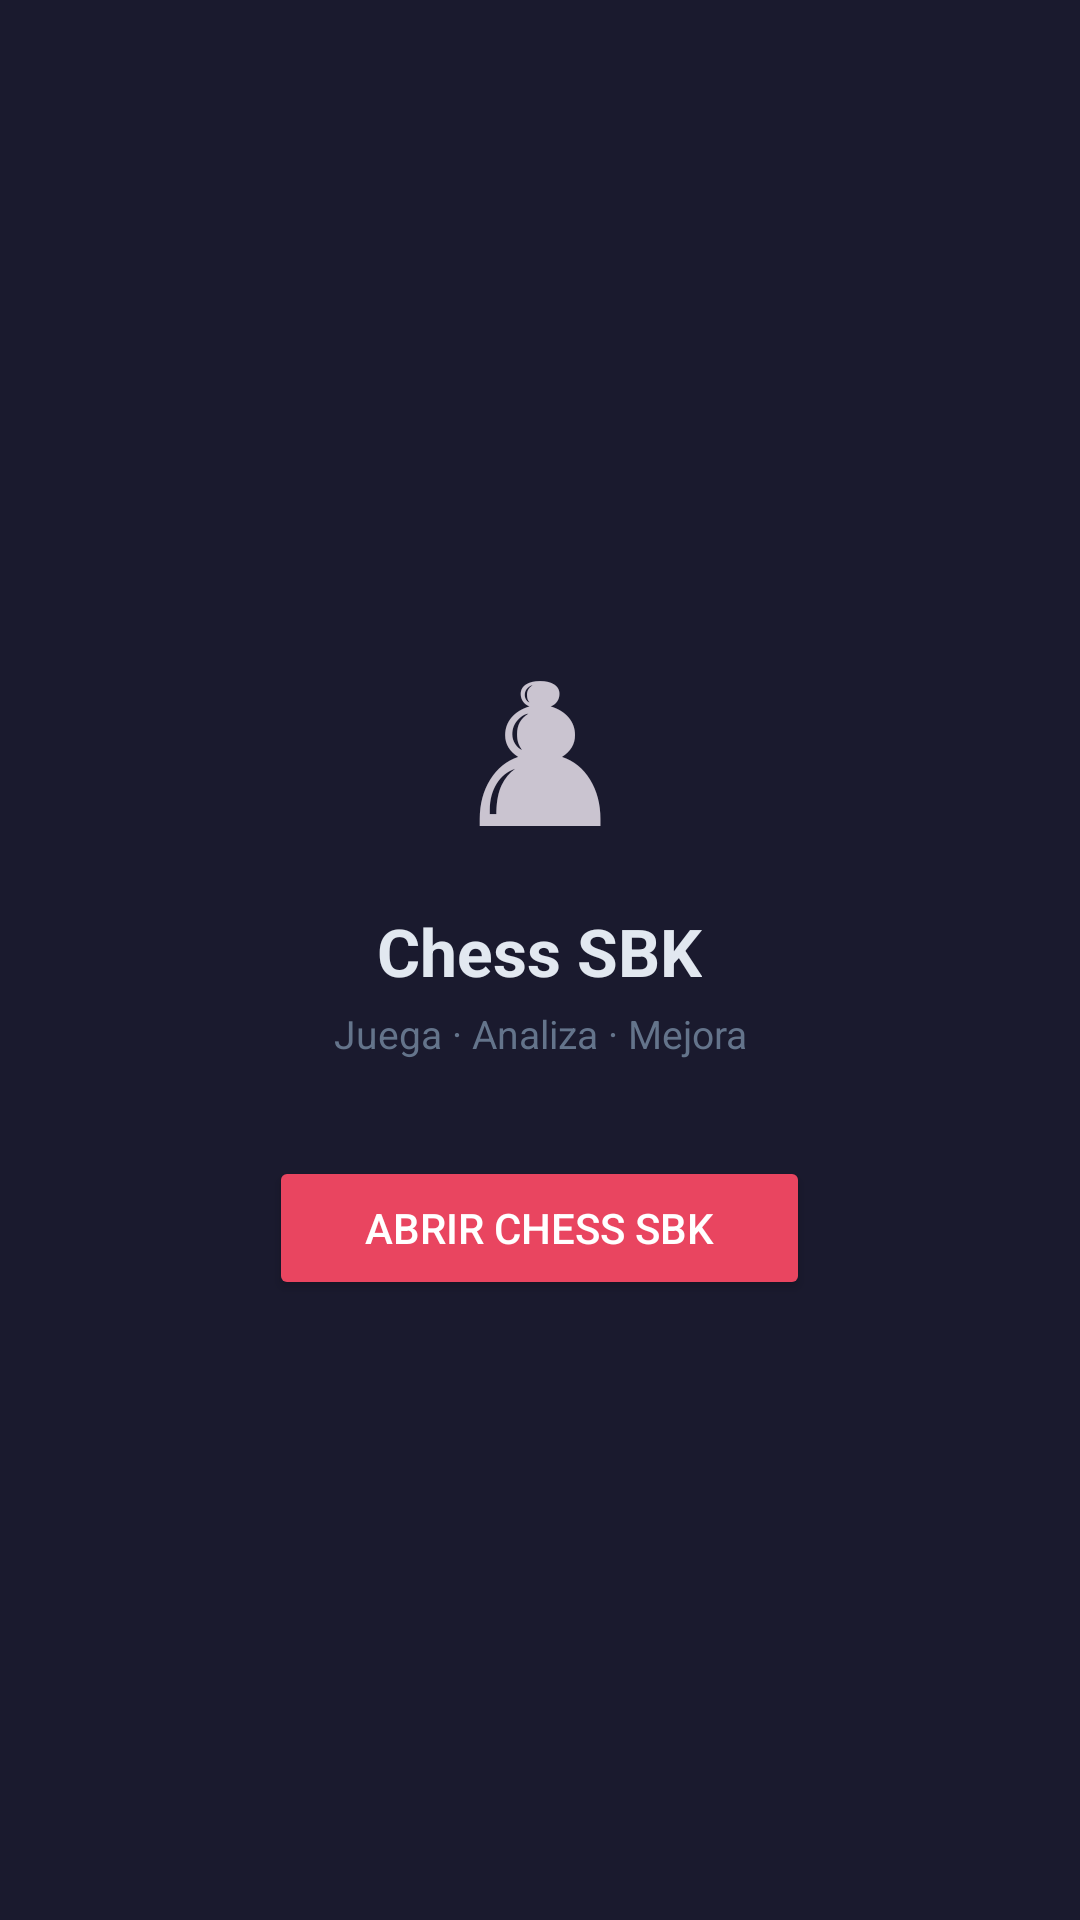

Produce the Android XML layout that renders to this screen, including the resource entries it uses.
<!-- AndroidManifest.xml: application theme Theme.SBKMonitor -->
<!-- res/layout/fragment_chess.xml -->
<?xml version="1.0" encoding="utf-8"?>
<androidx.constraintlayout.widget.ConstraintLayout
    xmlns:android="http://schemas.android.com/apk/res/android"
    xmlns:app="http://schemas.android.com/apk/res-auto"
    android:layout_width="match_parent"
    android:layout_height="match_parent"
    android:background="#1a1a2e">

    <LinearLayout
        android:layout_width="0dp"
        android:layout_height="wrap_content"
        android:orientation="vertical"
        android:gravity="center"
        android:padding="32dp"
        app:layout_constraintBottom_toBottomOf="parent"
        app:layout_constraintEnd_toEndOf="parent"
        app:layout_constraintStart_toStartOf="parent"
        app:layout_constraintTop_toTopOf="parent">

        <TextView
            android:layout_width="wrap_content"
            android:layout_height="wrap_content"
            android:text="♟"
            android:textSize="64sp"
            android:gravity="center"
            android:layout_gravity="center" />

        <TextView
            android:layout_width="wrap_content"
            android:layout_height="wrap_content"
            android:text="Chess SBK"
            android:textColor="#e2e8f0"
            android:textSize="22sp"
            android:textStyle="bold"
            android:gravity="center"
            android:layout_gravity="center"
            android:layout_marginTop="8dp" />

        <TextView
            android:layout_width="wrap_content"
            android:layout_height="wrap_content"
            android:text="Juega · Analiza · Mejora"
            android:textColor="#64748b"
            android:textSize="13sp"
            android:gravity="center"
            android:layout_gravity="center"
            android:layout_marginTop="4dp" />

        <Button
            android:id="@+id/btnOpenChess"
            android:layout_width="wrap_content"
            android:layout_height="wrap_content"
            android:text="Abrir Chess SBK"
            android:backgroundTint="#e94560"
            android:textColor="#ffffff"
            android:layout_marginTop="32dp"
            android:layout_gravity="center"
            android:paddingHorizontal="32dp" />

    </LinearLayout>

</androidx.constraintlayout.widget.ConstraintLayout>
<!-- resources referenced by this layout -->
<resources>
  <style name="Theme.SBKMonitor" parent="Theme.Material3.Dark.NoActionBar">
          <item name="colorPrimary">@color/primary</item>
          <item name="colorPrimaryVariant">@color/primary_variant</item>
          <item name="colorSecondary">@color/secondary</item>
          <item name="android:colorBackground">@color/background_dark</item>
          <item name="colorSurface">@color/surface_dark</item>
          <item name="colorError">@color/error</item>
          <item name="android:statusBarColor">@color/background_dark</item>
          <item name="android:navigationBarColor">@color/surface_dark</item>
      </style>
  <color name="primary">#BB86FC</color>
  <color name="primary_variant">#3700B3</color>
  <color name="secondary">#03DAC5</color>
  <color name="background_dark">#121212</color>
  <color name="surface_dark">#1E1E2E</color>
  <color name="error">#CF6679</color>
</resources>
